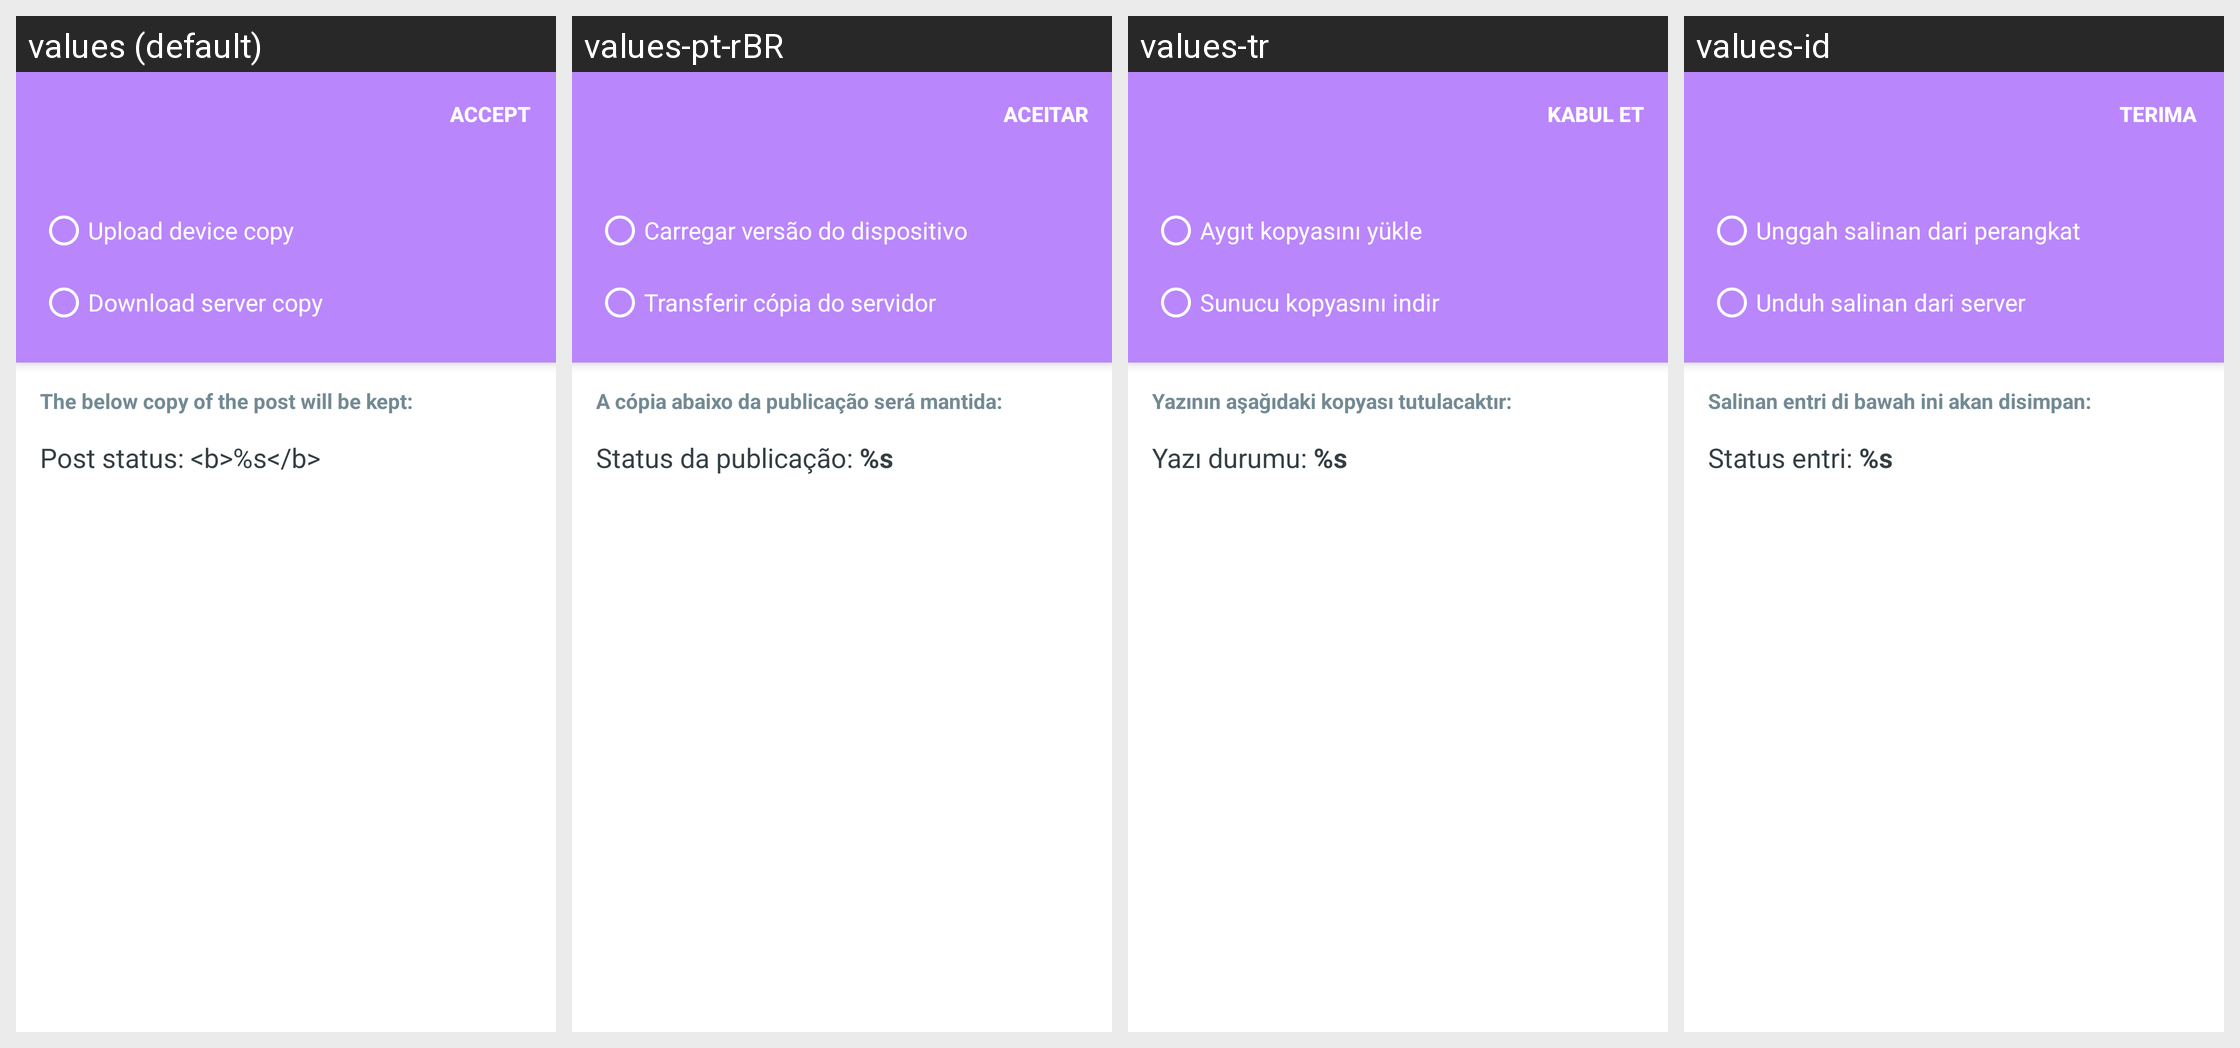

Here is an Android app screen in its default locale and in the app's own translations. Write out the translated-string differences for the strings that appear on this screen.
Android screen res/layout/activity_post_conflict_resolution.xml rendered under 4 locales, left to right: values (default), values-pt-rBR, values-tr, values-id. Device: Nexus 5 (rendered at 1080×1920; each locale shown at half size, 540×960, under a caption strip naming it); theme AppTheme.
Other locales in the repository, not shown: values-ar, values-bn, values-de, values-es, values-fr, values-hr, values-hu, values-it, values-ja, values-ko, values-ml, values-nb-rNO, values-nl, values-ro, values-ru, values-vi, values-zh-rCN, values-zh-rHK.
Strings drawn on this screen, with the default value and each locale's value (text and hints the layout hard-codes, and strings that could not be matched under every locale, appear in the picture but are not listed):

accept
  values: Accept
  values-pt-rBR: Aceitar
  values-tr: Kabul et
  values-id: Terima

conflict_choice_use_device_copy
  values: Upload device copy
  values-pt-rBR: Carregar versão do dispositivo
  values-tr: Aygıt kopyasını yükle
  values-id: Unggah salinan dari perangkat

conflict_choice_use_server_copy
  values: Download server copy
  values-pt-rBR: Transferir cópia do servidor
  values-tr: Sunucu kopyasını indir
  values-id: Unduh salinan dari server

conflict_post_preview_title
  values: The below copy of the post will be kept:
  values-pt-rBR: A cópia abaixo da publicação será mantida:
  values-tr: Yazının aşağıdaki kopyası tutulacaktır:
  values-id: Salinan entri di bawah ini akan disimpan:

conflict_post_preview_status
  values: Post status: <b>%s</b>
  values-pt-rBR: Status da publicação: %s
  values-tr: Yazı durumu: %s
  values-id: Status entri: %s
